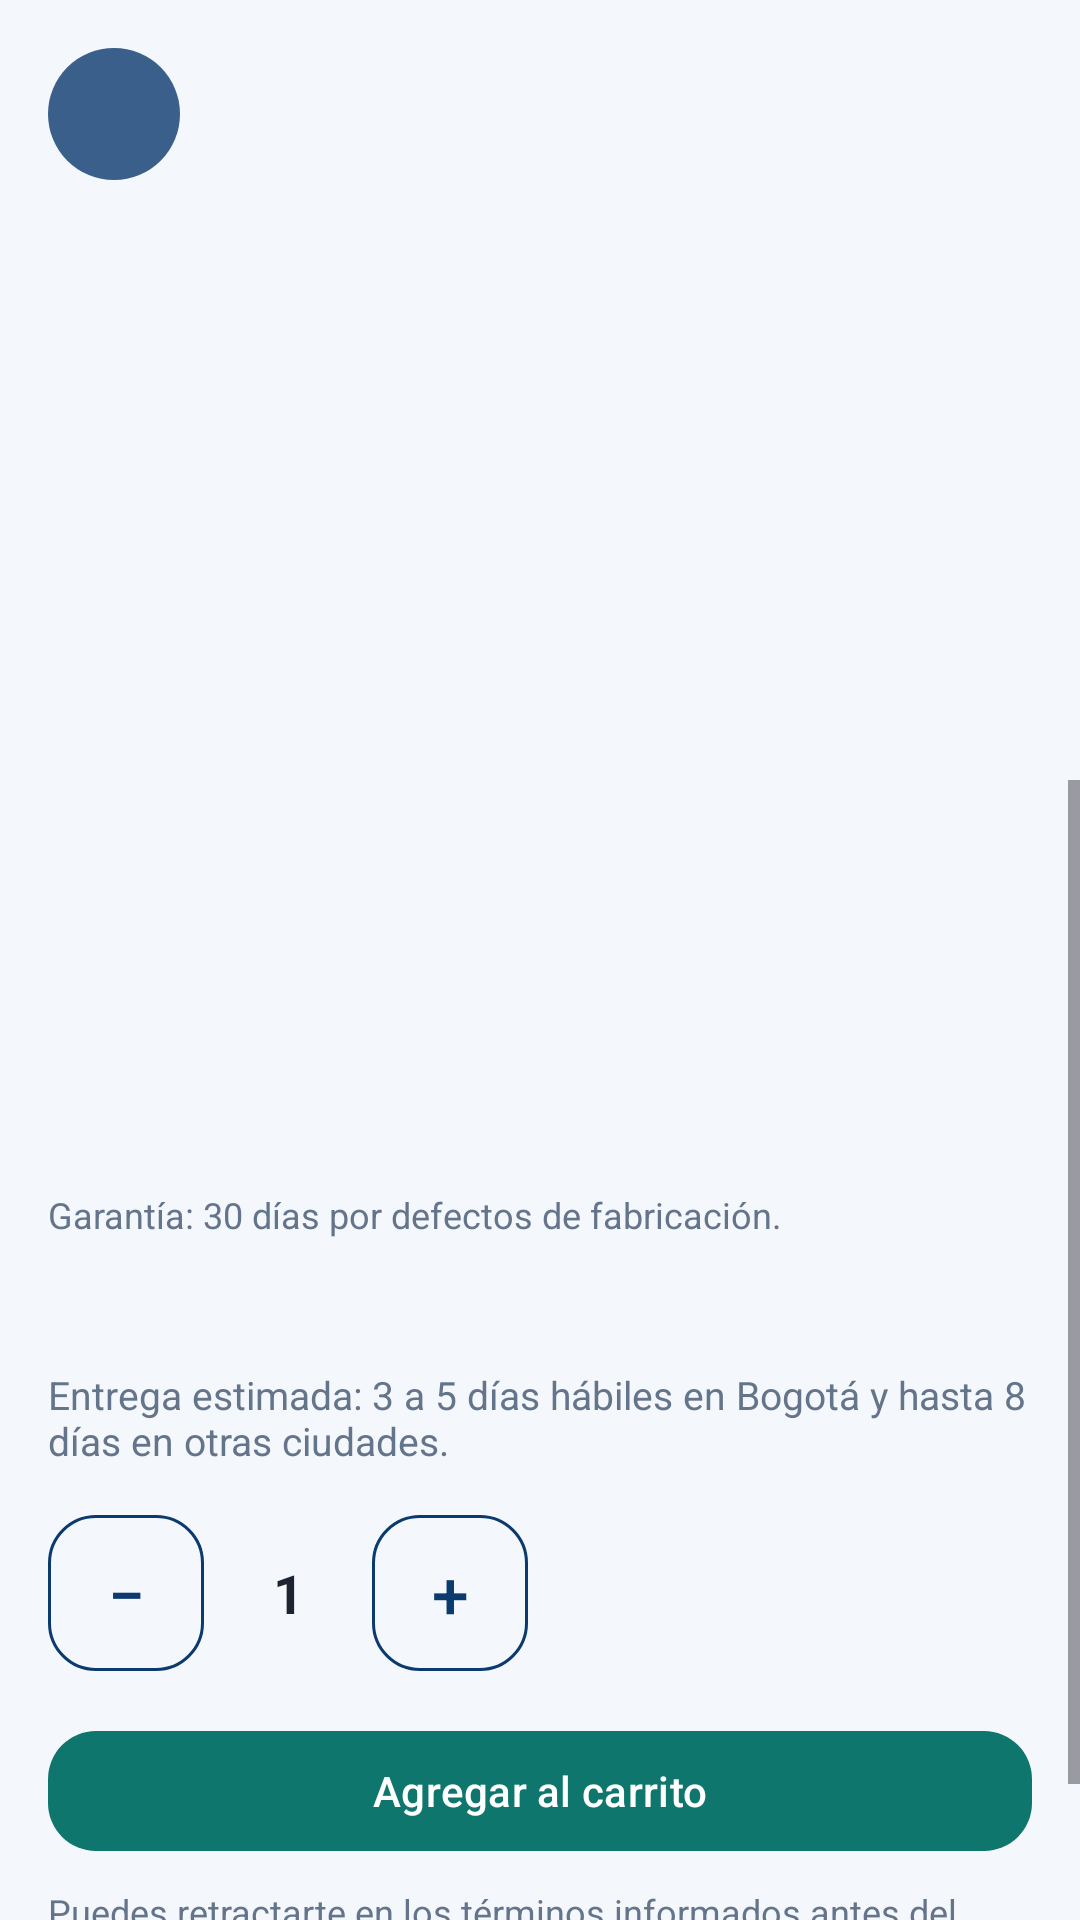

Android layout source for this screen:
<!-- AndroidManifest.xml: application theme Theme.ClickMovil -->
<!-- res/layout/activity_product_detail.xml -->
<?xml version="1.0" encoding="utf-8"?>
<LinearLayout xmlns:android="http://schemas.android.com/apk/res/android"
    android:layout_width="match_parent"
    android:layout_height="match_parent"
    android:background="@color/bg"
    android:orientation="vertical">

    <FrameLayout
        android:layout_width="match_parent"
        android:layout_height="@dimen/detail_photo_height">

        <TextView
            android:id="@+id/fallback"
            android:layout_width="match_parent"
            android:layout_height="match_parent"
            android:gravity="center"
            android:textColor="@color/white"
            android:textSize="@dimen/text_hero"
            android:textStyle="bold" />

        <ImageView
            android:id="@+id/photo"
            android:layout_width="match_parent"
            android:layout_height="match_parent"
            android:contentDescription="@string/products"
            android:scaleType="centerCrop"
            android:visibility="gone" />

        <ImageButton
            android:id="@+id/backButton"
            android:layout_width="@dimen/icon_button"
            android:layout_height="@dimen/icon_button"
            android:layout_gravity="start|top"
            android:layout_margin="@dimen/space_md"
            android:background="@drawable/bg_back_chip"
            android:contentDescription="@string/back"
            android:padding="10dp"
            android:src="@drawable/ic_back" />
    </FrameLayout>

    <ScrollView
        android:layout_width="match_parent"
        android:layout_height="0dp"
        android:layout_weight="1"
        android:fillViewport="true">

        <LinearLayout
            android:layout_width="match_parent"
            android:layout_height="wrap_content"
            android:orientation="vertical"
            android:padding="@dimen/space_md">

            <TextView
                android:id="@+id/name"
                android:layout_width="match_parent"
                android:layout_height="wrap_content"
                android:textColor="@color/navy"
                android:textSize="@dimen/text_title"
                android:textStyle="bold" />

            <TextView
                android:id="@+id/seller"
                android:layout_width="match_parent"
                android:layout_height="wrap_content"
                android:layout_marginTop="@dimen/space_xs"
                android:textColor="@color/muted" />

            <TextView
                android:id="@+id/price"
                android:layout_width="match_parent"
                android:layout_height="wrap_content"
                android:layout_marginTop="@dimen/space_sm"
                android:textColor="@color/teal"
                android:textSize="@dimen/text_title"
                android:textStyle="bold" />

            <TextView
                android:id="@+id/stock"
                android:layout_width="match_parent"
                android:layout_height="wrap_content"
                android:layout_marginTop="@dimen/space_xs"
                android:textColor="@color/warn" />

            <TextView
                android:id="@+id/warranty"
                android:layout_width="match_parent"
                android:layout_height="wrap_content"
                android:layout_marginTop="@dimen/space_sm"
                android:text="@string/warranty_text"
                android:textColor="@color/muted"
                android:textSize="@dimen/text_small" />

            <TextView
                android:id="@+id/description"
                android:layout_width="match_parent"
                android:layout_height="wrap_content"
                android:layout_marginTop="@dimen/space_md"
                android:lineSpacingExtra="2dp"
                android:textColor="@color/ink" />

            <TextView
                android:layout_width="match_parent"
                android:layout_height="wrap_content"
                android:layout_marginTop="@dimen/space_sm"
                android:text="@string/delivery_estimate"
                android:textColor="@color/muted"
                android:textSize="@dimen/text_caption" />

            <LinearLayout
                android:id="@+id/qtyRow"
                android:layout_width="match_parent"
                android:layout_height="wrap_content"
                android:layout_marginTop="@dimen/space_md"
                android:gravity="center_vertical"
                android:orientation="horizontal">

                <com.google.android.material.button.MaterialButton
                    android:id="@+id/minus"
                    style="@style/Widget.ClickMovil.Button.Outlined"
                    android:layout_width="@dimen/qty_button"
                    android:layout_height="@dimen/qty_button"
                    android:insetTop="0dp"
                    android:insetBottom="0dp"
                    android:minWidth="@dimen/qty_button"
                    android:minHeight="@dimen/qty_button"
                    android:padding="0dp"
                    android:text="@string/qty_minus"
                    android:textSize="@dimen/text_title" />

                <TextView
                    android:id="@+id/qty"
                    android:layout_width="56dp"
                    android:layout_height="wrap_content"
                    android:gravity="center"
                    android:text="@string/qty_default"
                    android:textSize="@dimen/text_qty"
                    android:textStyle="bold" />

                <com.google.android.material.button.MaterialButton
                    android:id="@+id/plus"
                    style="@style/Widget.ClickMovil.Button.Outlined"
                    android:layout_width="@dimen/qty_button"
                    android:layout_height="@dimen/qty_button"
                    android:insetTop="0dp"
                    android:insetBottom="0dp"
                    android:minWidth="@dimen/qty_button"
                    android:minHeight="@dimen/qty_button"
                    android:padding="0dp"
                    android:text="@string/qty_plus"
                    android:textSize="@dimen/text_title" />
            </LinearLayout>

            <com.google.android.material.button.MaterialButton
                android:id="@+id/addButton"
                style="@style/Widget.ClickMovil.Button"
                android:layout_width="match_parent"
                android:layout_height="wrap_content"
                android:layout_marginTop="@dimen/space_md"
                android:text="@string/add_cart" />

            <TextView
                android:layout_width="match_parent"
                android:layout_height="wrap_content"
                android:layout_marginTop="@dimen/space_sm"
                android:layout_marginBottom="@dimen/space_md"
                android:text="@string/retract_hint"
                android:textColor="@color/muted"
                android:textSize="@dimen/text_small" />
        </LinearLayout>
    </ScrollView>
</LinearLayout>
<!-- resources referenced by this layout -->
<resources>
  <color name="bg">#F4F7FB</color>
  <color name="ink">#1C2430</color>
  <color name="muted">#64748B</color>
  <color name="navy">#0B3A6E</color>
  <color name="teal">#0F766E</color>
  <color name="warn">#B45309</color>
  <color name="white">#FFFFFF</color>
  <dimen name="detail_photo_height">260dp</dimen>
  <dimen name="icon_button">44dp</dimen>
  <dimen name="qty_button">52dp</dimen>
  <dimen name="space_md">16dp</dimen>
  <dimen name="space_sm">8dp</dimen>
  <dimen name="space_xs">4dp</dimen>
  <dimen name="text_caption">13sp</dimen>
  <dimen name="text_hero">28sp</dimen>
  <dimen name="text_qty">18sp</dimen>
  <dimen name="text_small">12sp</dimen>
  <dimen name="text_title">22sp</dimen>
  <!-- drawable bg_back_chip (drawable) -->
  <?xml version="1.0" encoding="utf-8"?>
  <shape xmlns:android="http://schemas.android.com/apk/res/android"
      android:shape="oval">
      <solid android:color="#CC0B3A6E" />
      <size
          android:width="40dp"
          android:height="40dp" />
  </shape>
  <string name="add_cart">Agregar al carrito</string>
  <string name="back">Volver</string>
  <string name="delivery_estimate">Entrega estimada: 3 a 5 días hábiles en Bogotá y hasta 8 días en otras ciudades.</string>
  <string name="products">Productos</string>
  <string name="qty_default">1</string>
  <string name="qty_minus">−</string>
  <string name="qty_plus">+</string>
  <string name="retract_hint">Puedes retractarte en los términos informados antes del envío. El canal de reclamos está en Perfil.</string>
  <string name="warranty_text">Garantía: 30 días por defectos de fabricación.</string>
  <style name="Widget.ClickMovil.Button" parent="Widget.Material3.Button">
          <item name="backgroundTint">@color/teal</item>
          <item name="android:textColor">@color/white</item>
          <item name="cornerRadius">@dimen/radius_button</item>
      </style>
  <style name="Widget.ClickMovil.Button.Outlined" parent="Widget.Material3.Button.OutlinedButton">
          <item name="strokeColor">@color/navy</item>
          <item name="android:textColor">@color/navy</item>
          <item name="cornerRadius">@dimen/radius_button</item>
      </style>
  <style name="Theme.ClickMovil" parent="Theme.Material3.Light.NoActionBar">
          <item name="colorPrimary">@color/navy</item>
          <item name="colorOnPrimary">@color/white</item>
          <item name="colorSecondary">@color/teal</item>
          <item name="colorOnSecondary">@color/white</item>
          <item name="android:statusBarColor">@color/navy</item>
          <item name="android:navigationBarColor">@color/white</item>
          <item name="android:windowBackground">@color/bg</item>
          <item name="android:textColor">@color/ink</item>
      </style>
  <dimen name="radius_button">16dp</dimen>
</resources>
